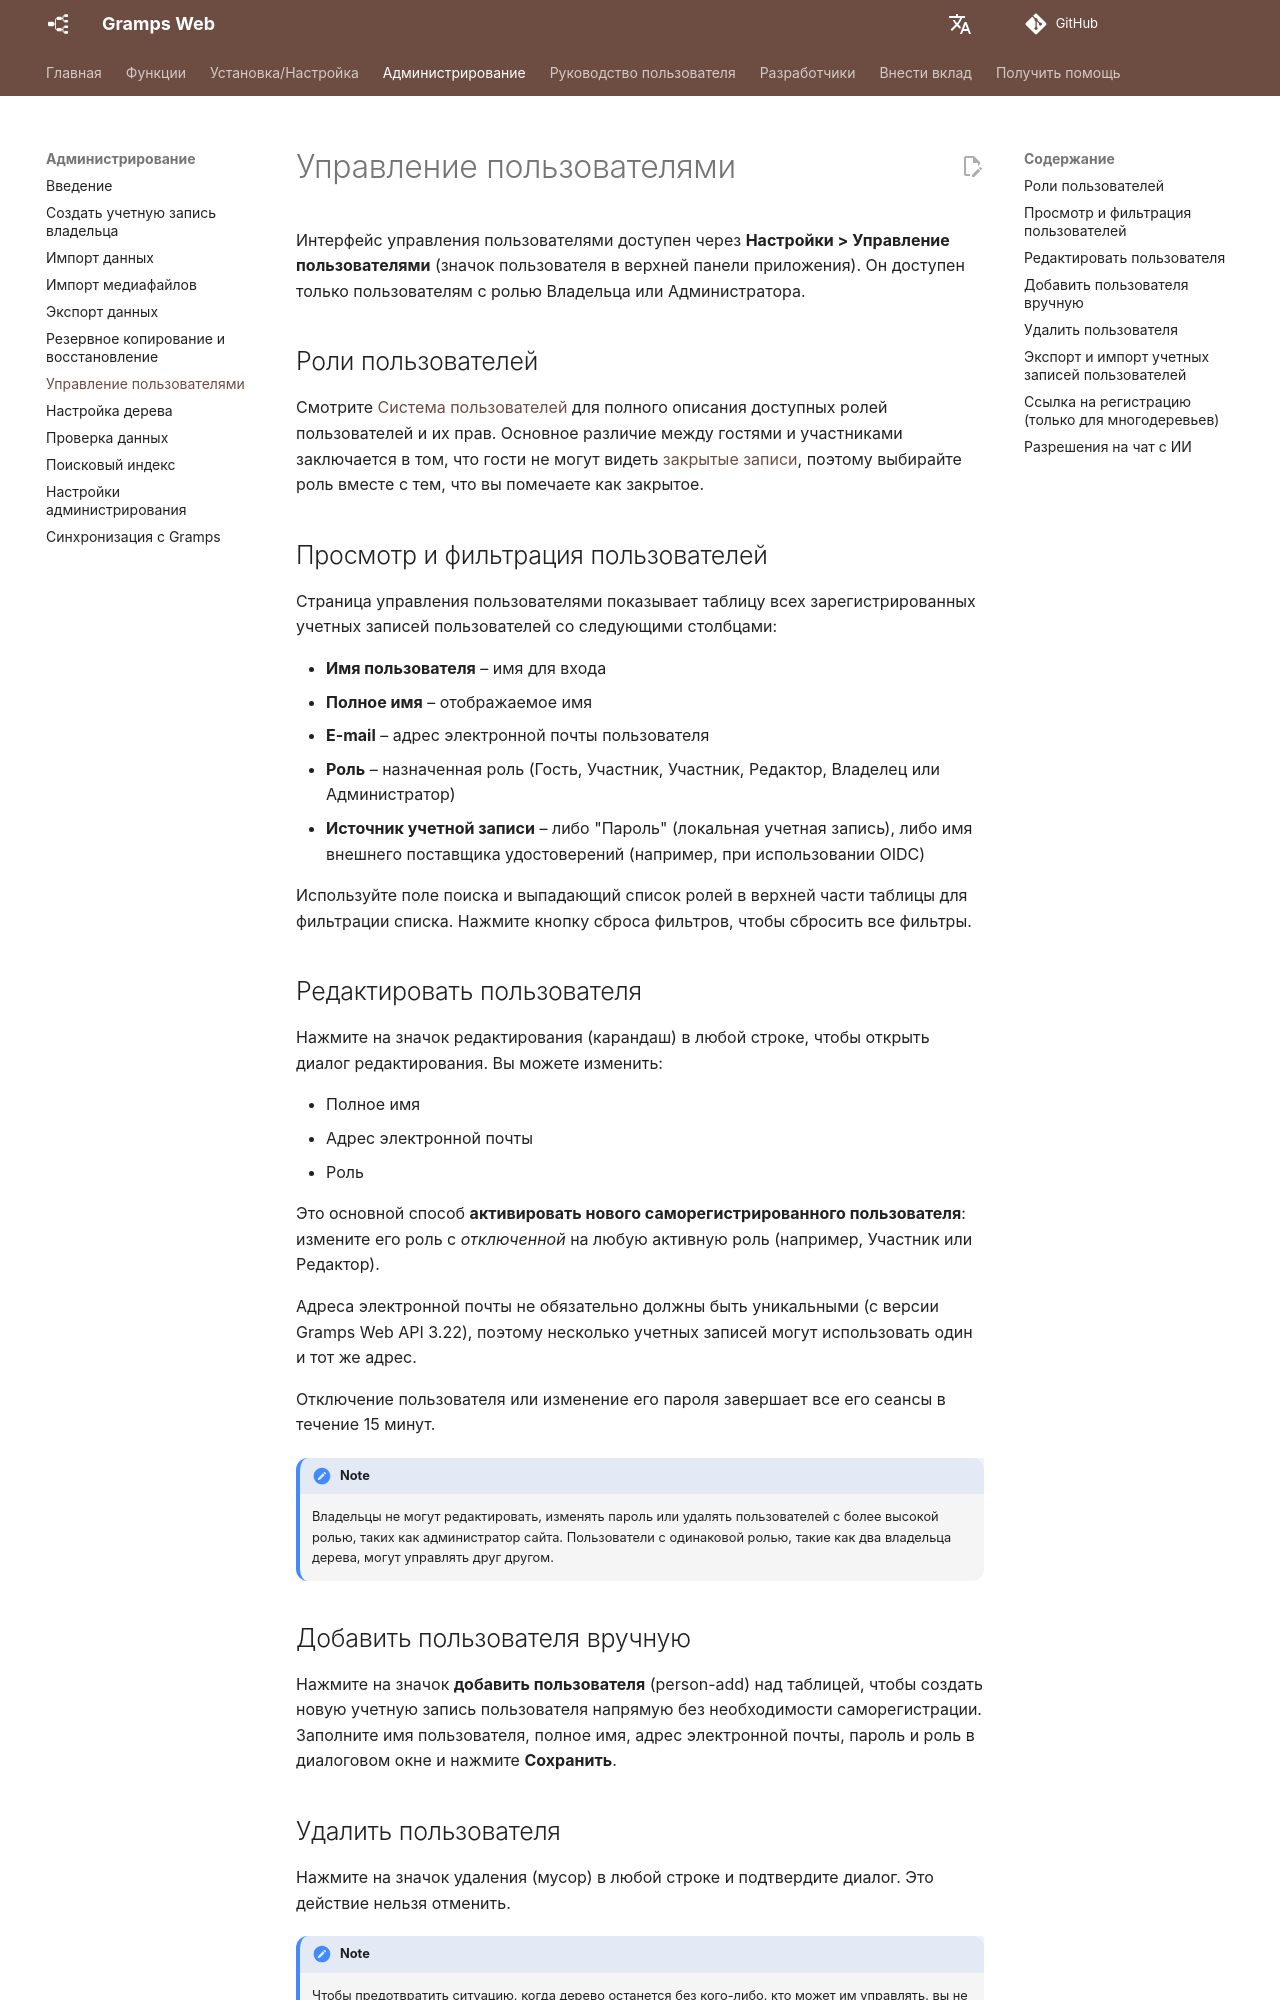

repository: gramps-project/gramps-web-docs · page: ru/administration/users/index.html · generator: mkdocs

# Управление пользователями

Интерфейс управления пользователями доступен через **Настройки > Управление пользователями** (значок пользователя в верхней панели приложения). Он доступен только пользователям с ролью Владельца или Администратора.

## Роли пользователей

Смотрите [Система пользователей](../install_setup/users.md) для полного описания доступных ролей пользователей и их прав. Основное различие между гостями и участниками заключается в том, что гости не могут видеть [закрытые записи](../user-guide/privacy.md), поэтому выбирайте роль вместе с тем, что вы помечаете как закрытое.

## Просмотр и фильтрация пользователей

Страница управления пользователями показывает таблицу всех зарегистрированных учетных записей пользователей со следующими столбцами:

- **Имя пользователя** – имя для входа
- **Полное имя** – отображаемое имя
- **E-mail** – адрес электронной почты пользователя
- **Роль** – назначенная роль (Гость, Участник, Участник, Редактор, Владелец или Администратор)
- **Источник учетной записи** – либо "Пароль" (локальная учетная запись), либо имя внешнего поставщика удостоверений (например, при использовании OIDC)

Используйте поле поиска и выпадающий список ролей в верхней части таблицы для фильтрации списка. Нажмите кнопку сброса фильтров, чтобы сбросить все фильтры.

## Редактировать пользователя

Нажмите на значок редактирования (карандаш) в любой строке, чтобы открыть диалог редактирования. Вы можете изменить:

- Полное имя
- Адрес электронной почты
- Роль

Это основной способ **активировать нового саморегистрированного пользователя**: измените его роль с *отключенной* на любую активную роль (например, Участник или Редактор).

Адреса электронной почты не обязательно должны быть уникальными (с версии Gramps Web API 3.22), поэтому несколько учетных записей могут использовать один и тот же адрес.

Отключение пользователя или изменение его пароля завершает все его сеансы в течение 15 минут.

!!! note
    Владельцы не могут редактировать, изменять пароль или удалять пользователей с более высокой ролью, таких как администратор сайта. Пользователи с одинаковой ролью, такие как два владельца дерева, могут управлять друг другом.

## Добавить пользователя вручную

Нажмите на значок **добавить пользователя** (person-add) над таблицей, чтобы создать новую учетную запись пользователя напрямую без необходимости саморегистрации. Заполните имя пользователя, полное имя, адрес электронной почты, пароль и роль в диалоговом окне и нажмите **Сохранить**.
